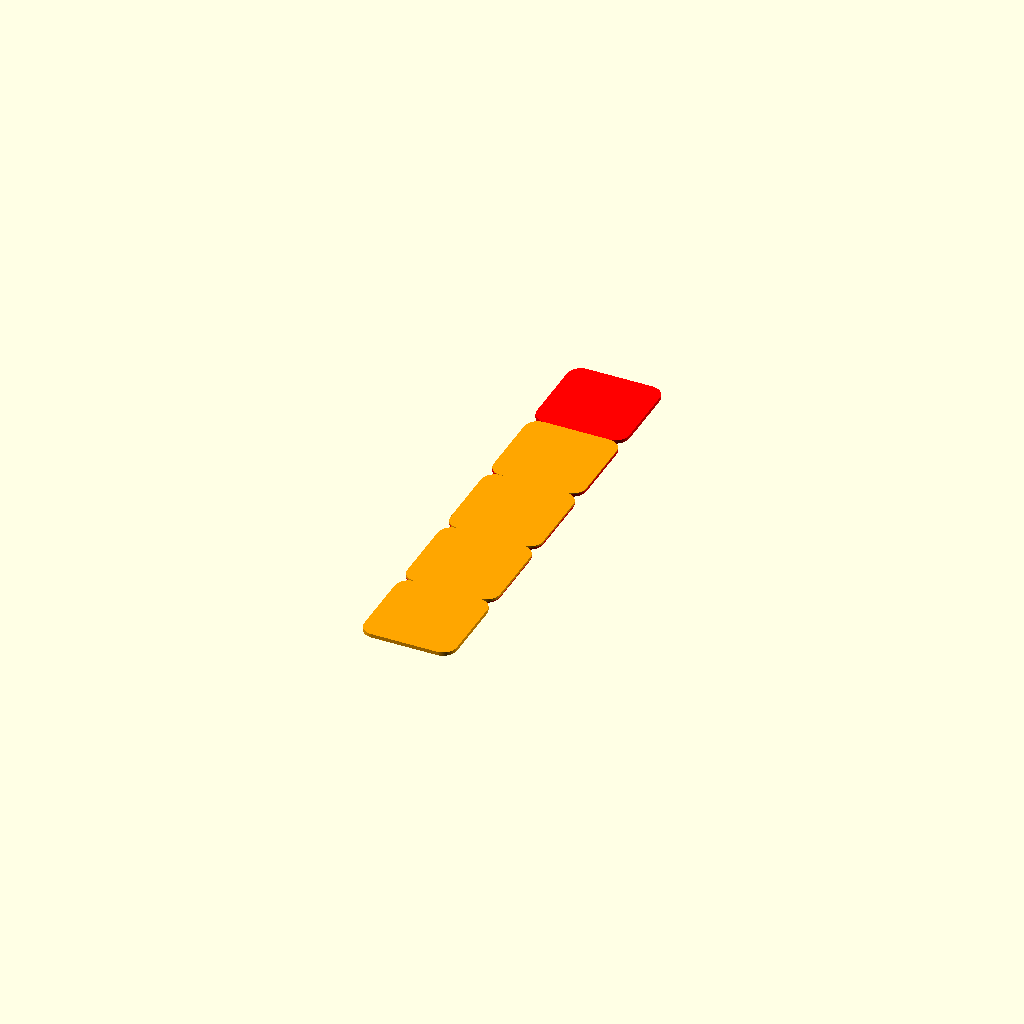
Cell 1 — every parameter at its default value.
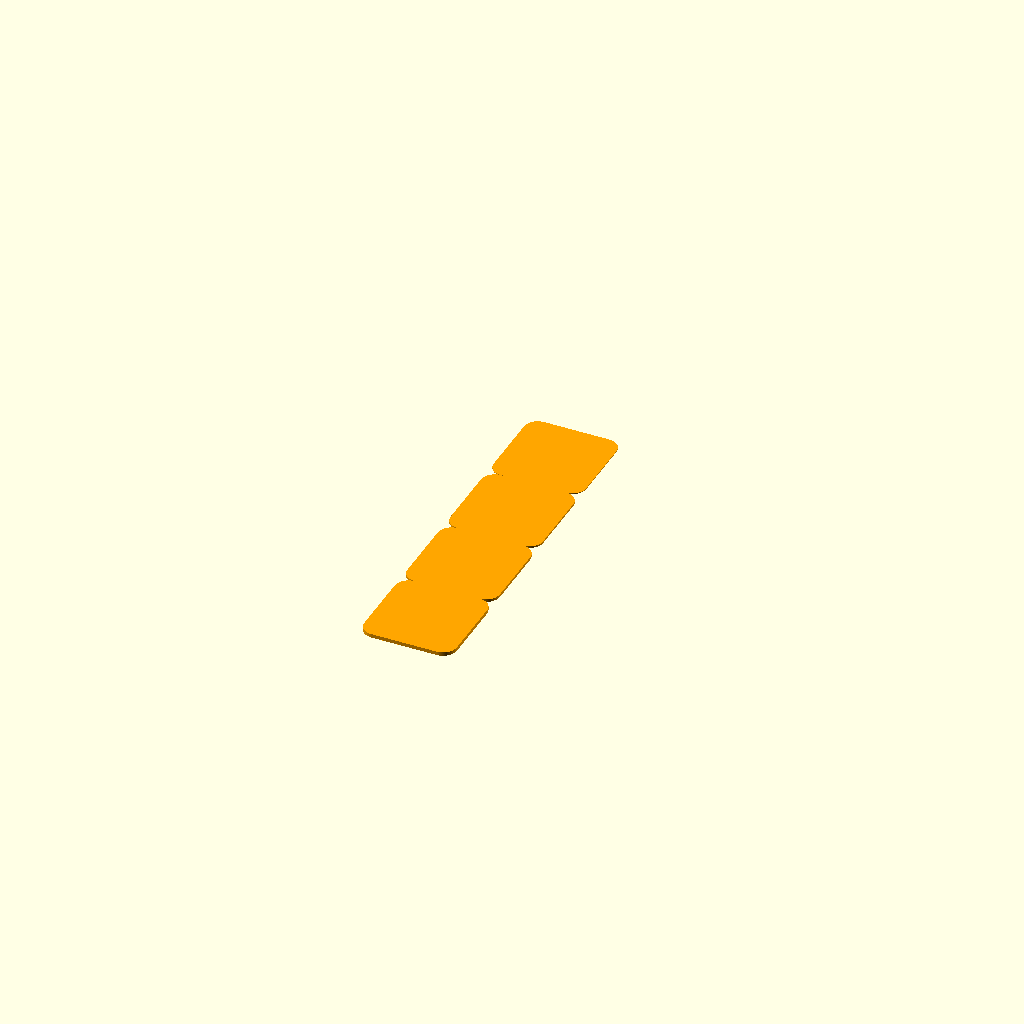
Cell 2 — Layer set to "Top", the other parameters unchanged.
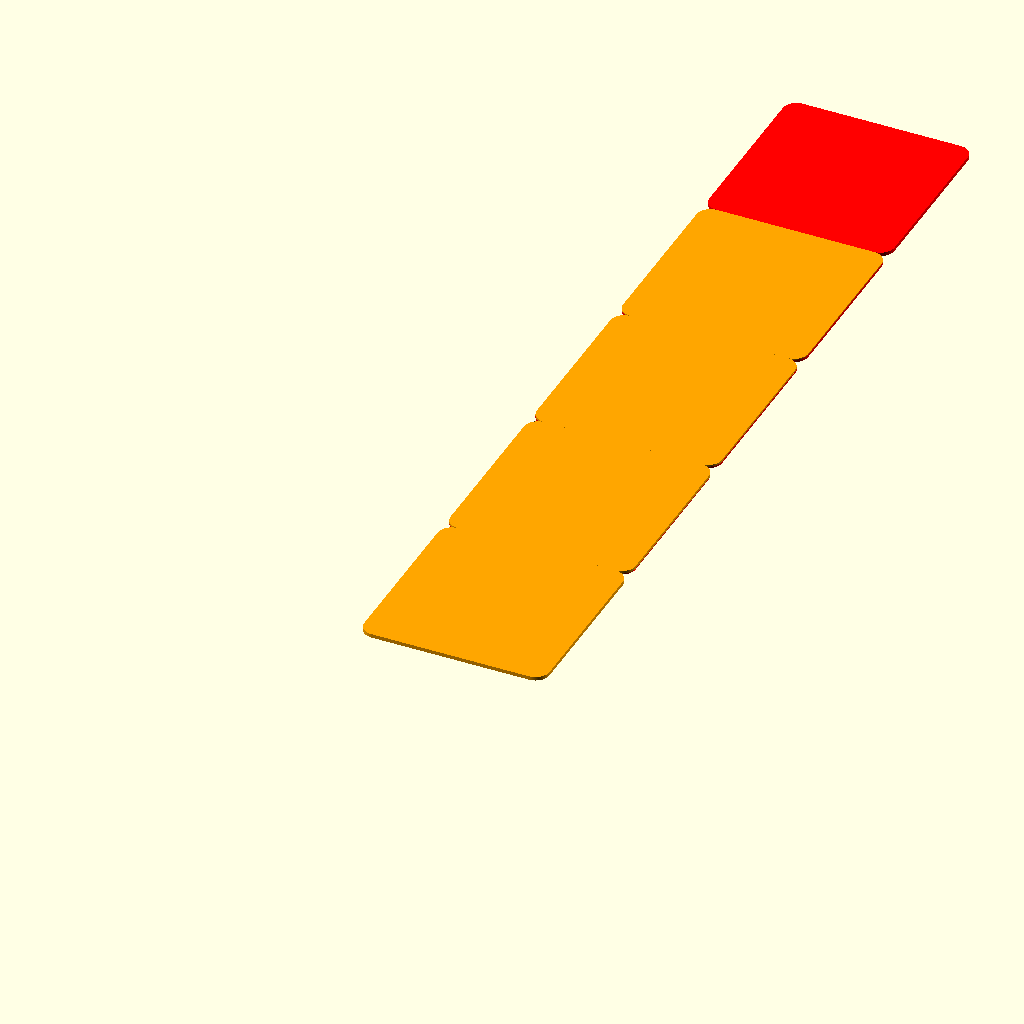
Cell 3 — Width set to 40, the other parameters unchanged.
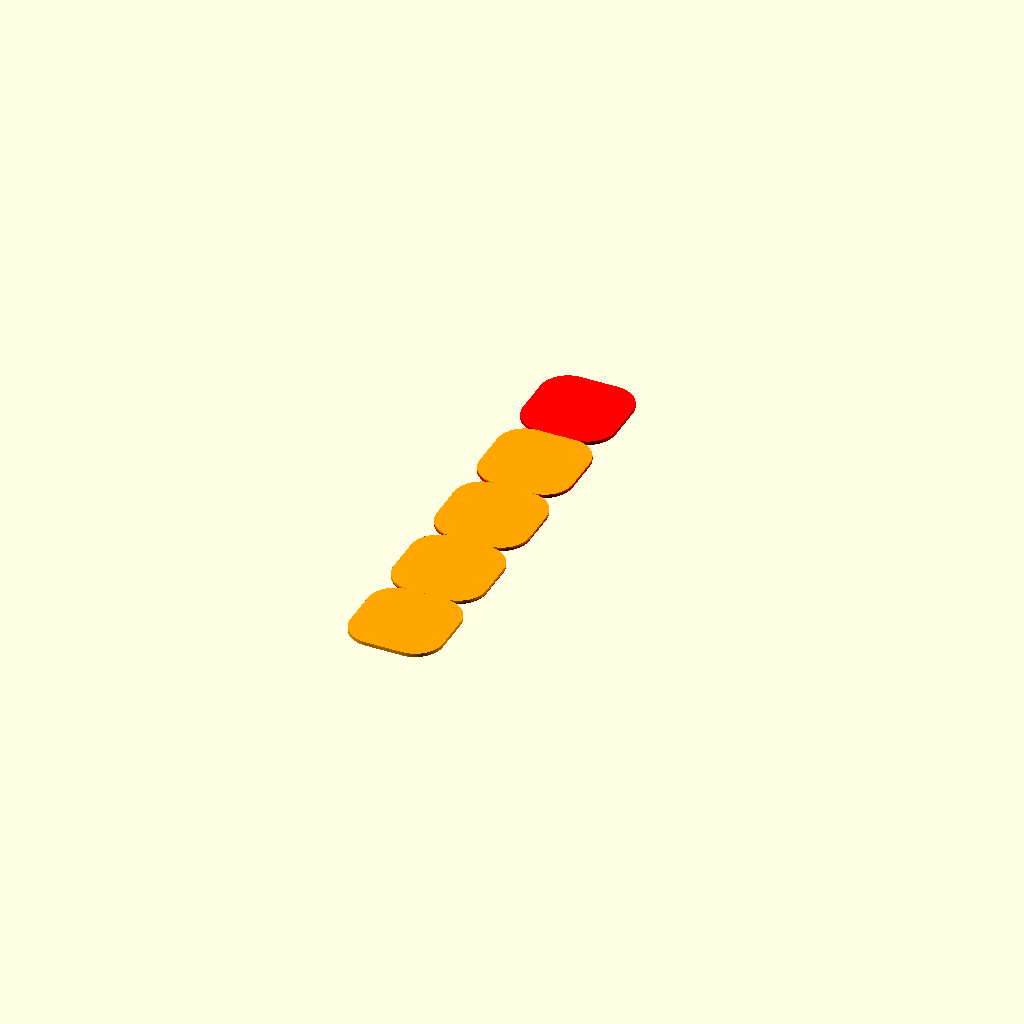
Cell 4 — Roundover set to 6, the other parameters unchanged.
One fixed orthographic camera (rotation 55°, 0°, 25°; colour scheme Cornfield) for every cell.
OpenSCAD source file 002 in progress/nameplates/kebebe/double_swatch.scad:
Width = 20;
LayerHeight=.2;
Roundover=3;
Layer = "All"; // ["All", "Top", "Bottom"]
module __Customizer_Limit__() {}
$fa=.01;
$fs=.1;

if(Layer == "All" || Layer == "Bottom")
  color("red")
    for(i=[1:4])
    translate([0,i*Width])
    linear_extrude(i*LayerHeight)
      offset(Roundover)
        square([Width-2*Roundover,Width-2*Roundover]);
if(Layer == "All" || Layer == "Top")
  color("orange")
    for(i=[0:3])
    translate([0,i*Width,i*LayerHeight])
    linear_extrude((4-i)*LayerHeight)
      offset(Roundover)
        square([Width-2*Roundover,Width-2*Roundover]);
Customizer parameters (derived from the source; name, type, default, range or options):
Width: number, default 20
LayerHeight: number, default 0.2
Roundover: number, default 3
Layer: string, default "All", options "All", "Top", "Bottom"
